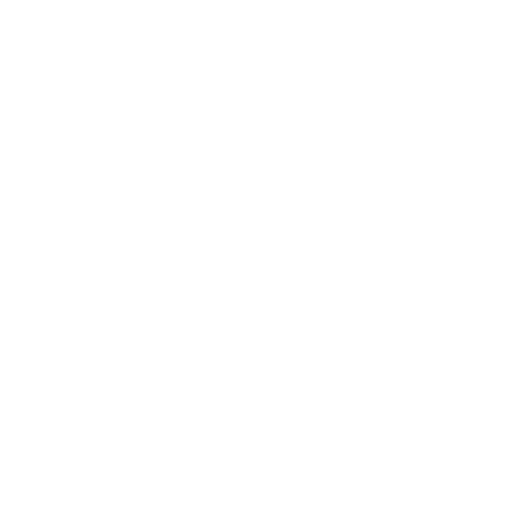
t = 0.00 s
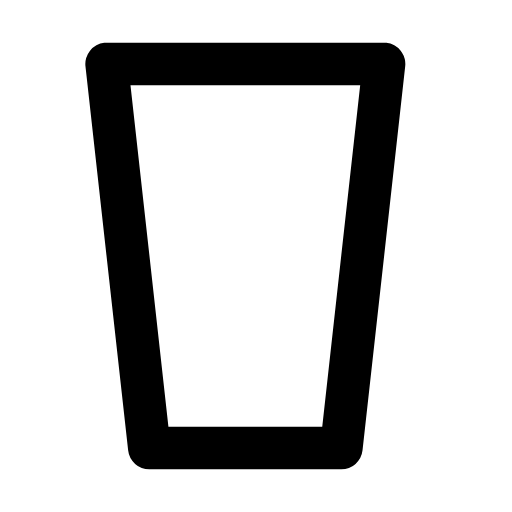
t = 0.60 s
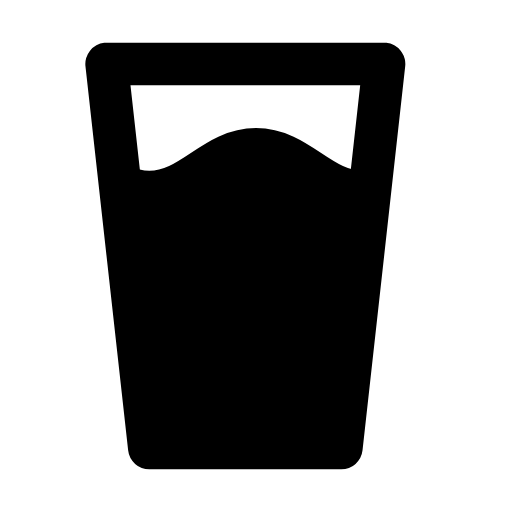
t = 1.20 s
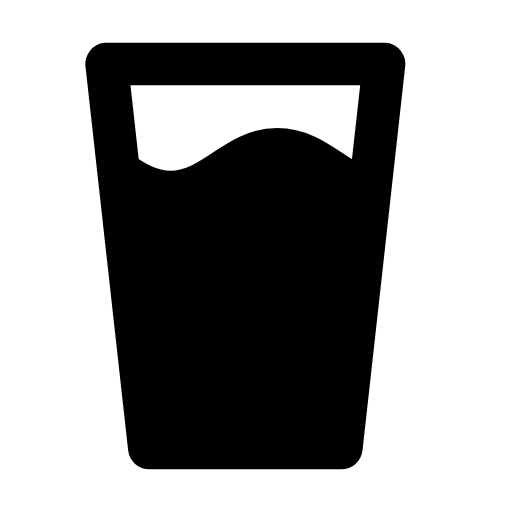
t = 1.50 s
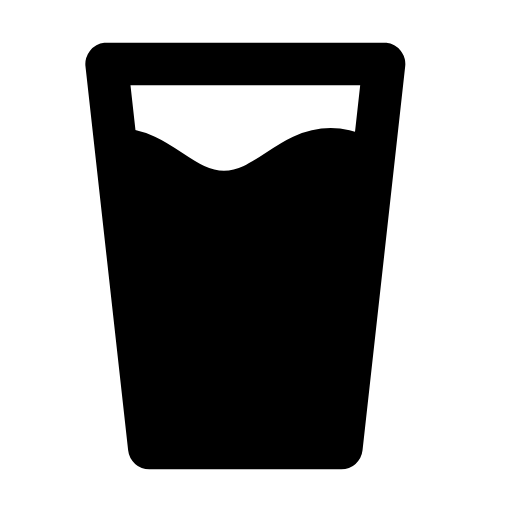
t = 2.25 s
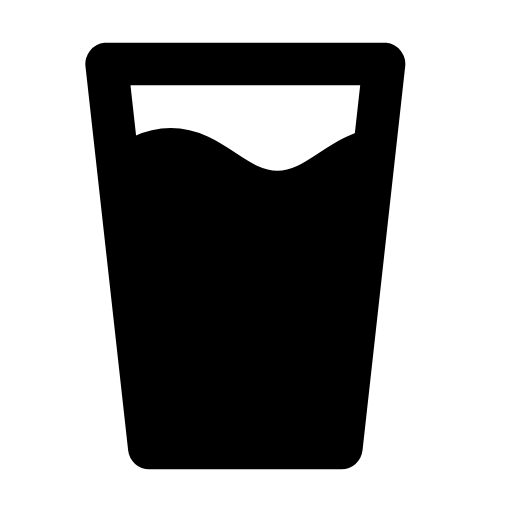
t = 3.00 s

The animated SVG that drew these frames (rendered in a browser with its animation timeline set to each time). Animation: 5 SMIL elements (animate=3,animateTransform=2); one cycle of 3.00 s, repeats indefinitely.

<svg xmlns="http://www.w3.org/2000/svg" width="24" height="24" viewBox="0 0 24 24"><defs><mask id="SVG4Mficdxv"><path fill="none" stroke="#fff" stroke-linecap="round" stroke-linejoin="round" stroke-width="2" d="M18 7c-2 0 -3 2 -5 2c-2 0 -3 -2 -5 -2c-2 0 -3 2 -5 2c-2 0 -3 -2 -5 -2c-2 0 -3 2 -5 2" opacity="0"><animateTransform attributeName="transform" dur="3s" repeatCount="indefinite" type="translate" values="0;10"/><animate fill="freeze" attributeName="opacity" begin="0.6s" dur="0.2s" to="1"/></path><path fill="#fff" fill-opacity="0" d="M18 7c-2 0 -3 2 -5 2c-2 0 -3 -2 -5 -2c-2 0 -3 2 -5 2c-2 0 -3 -2 -5 -2c-2 0 -3 2 -5 2v15h25Z"><animateTransform attributeName="transform" dur="3s" repeatCount="indefinite" type="translate" values="0;10"/><animate fill="freeze" attributeName="fill-opacity" begin="0.8s" dur="0.4s" to="1"/></path><path d="M18 3l-2 18h-9l-2 -18h-5v21h24v-20Z"/></mask></defs><path fill="currentColor" d="M0 0h24v24H0z" mask="url(#SVG4Mficdxv)"/><path fill="none" stroke="currentColor" stroke-dasharray="62" stroke-linecap="round" stroke-linejoin="round" stroke-width="2" d="M18 3l-2 18h-9l-2 -18Z"><animate fill="freeze" attributeName="stroke-dashoffset" dur="0.6s" values="62;0"/></path></svg>
